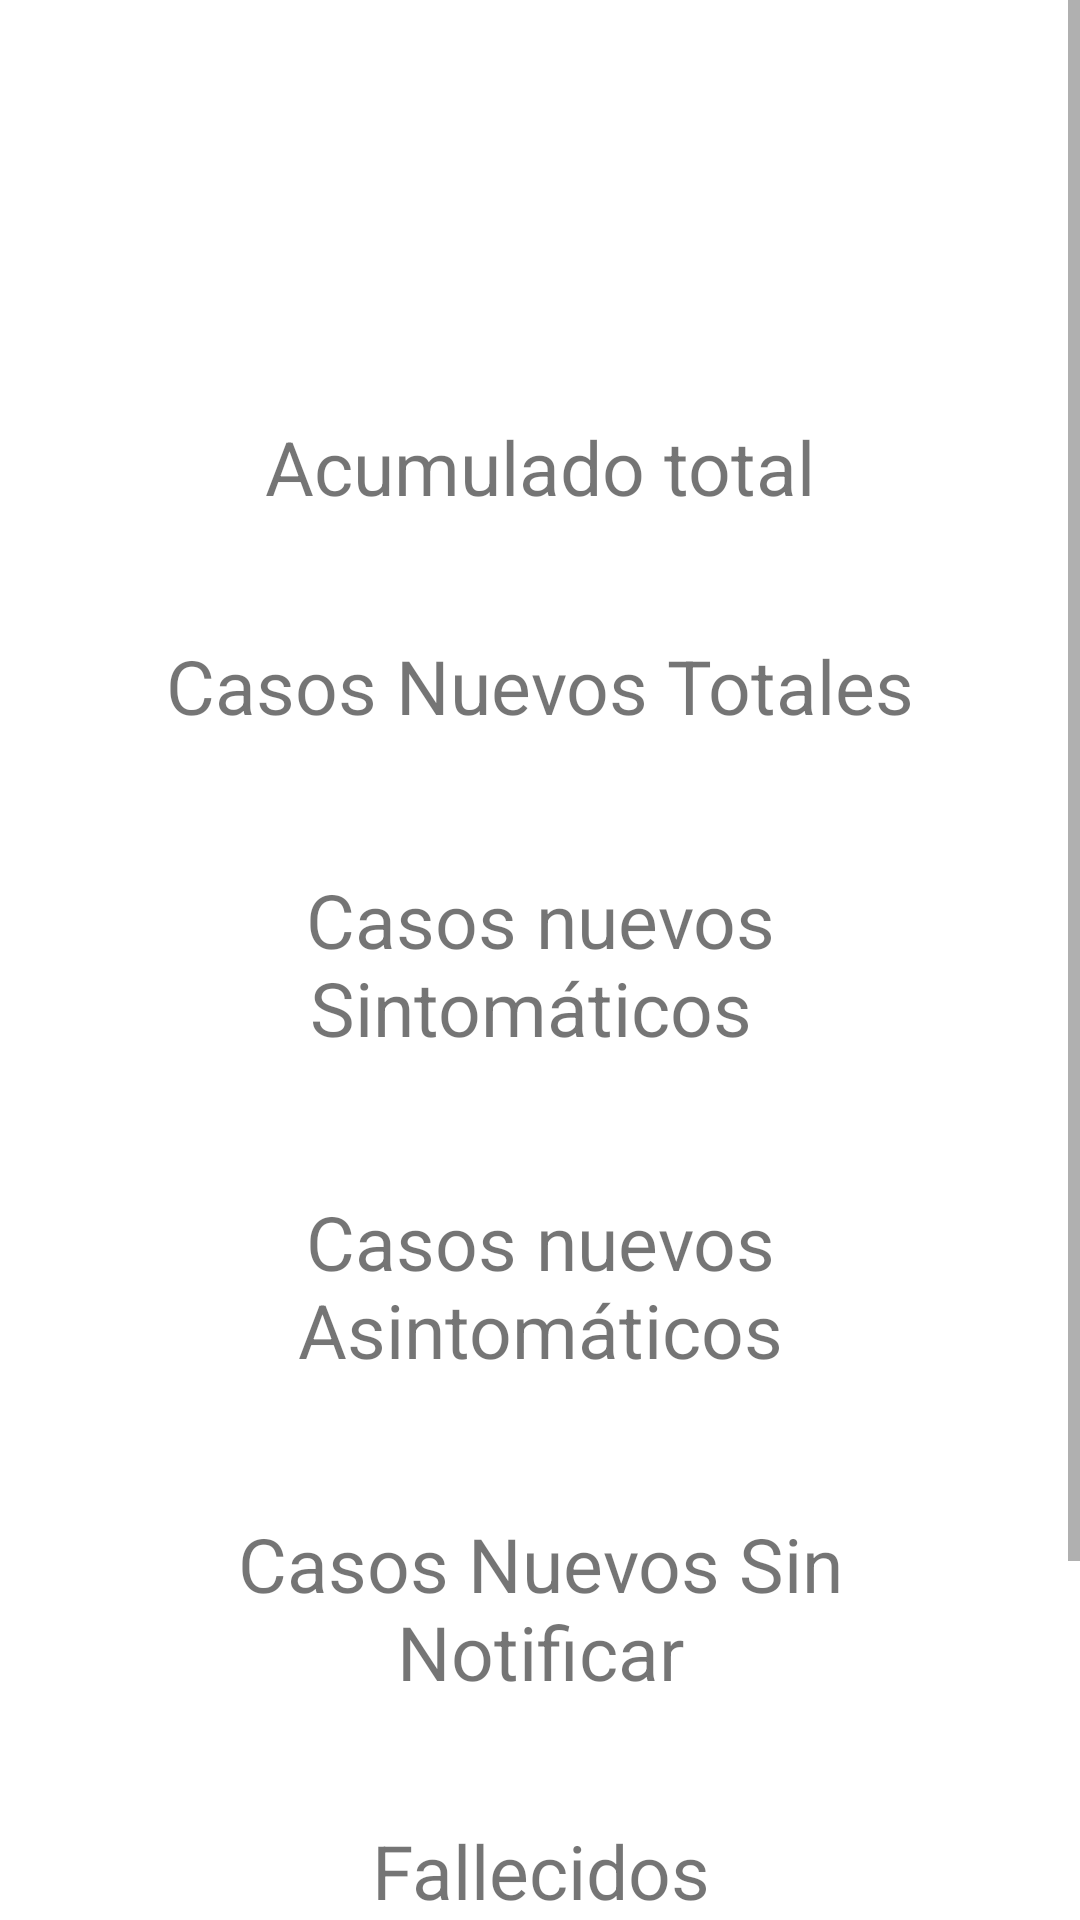

This screen was rendered from an Android layout file. Write that file and the resources it references.
<!-- AndroidManifest.xml: application theme AppTheme -->
<!-- res/layout/fragment_nacional.xml -->
<?xml version="1.0" encoding="utf-8"?>
<RelativeLayout xmlns:android="http://schemas.android.com/apk/res/android"
    android:layout_width="match_parent" android:layout_height="match_parent">
    <ScrollView
        android:layout_width="match_parent"
        android:layout_height="match_parent">
    <LinearLayout
        android:orientation="vertical"
        android:layout_width="match_parent"
        android:layout_height="match_parent">
        <LinearLayout
        android:layout_width="match_parent"
        android:layout_height="wrap_content"
        android:orientation="vertical"
        android:layout_margin="25dp">
            <com.google.android.material.textview.MaterialTextView
            android:id="@+id/reporte"
            android:layout_width="match_parent"
            android:layout_height="wrap_content"
            android:layout_marginTop="5dp"
            android:layout_marginHorizontal="15dp"
            android:textSize="35sp"
            android:textAlignment="center"/>
            <com.google.android.material.textview.MaterialTextView
                android:id="@+id/fecha"
                android:layout_width="match_parent"
                android:layout_height="wrap_content"
                android:layout_marginBottom="5dp"
                android:layout_marginHorizontal="15dp"
                android:textSize="20sp"
                android:textAlignment="center"/>
        </LinearLayout>
        <LinearLayout
            android:layout_width="match_parent"
            android:layout_height="wrap_content"
            android:orientation="vertical"
            android:layout_marginHorizontal="25dp">
            <LinearLayout
                android:layout_width="match_parent"
                android:layout_height="wrap_content">
                <com.google.android.material.textview.MaterialTextView
                    android:layout_width="match_parent"
                    android:layout_height="wrap_content"
                    android:layout_marginTop="5dp"
                    android:textSize="25sp"
                    android:textAlignment="center"
                    android:text="Acumulado total"/>
            </LinearLayout>
            <LinearLayout
                android:layout_width="match_parent"
                android:layout_height="wrap_content">
                <com.google.android.material.textview.MaterialTextView
                    android:id="@+id/acumulado_total"
                    android:layout_width="match_parent"
                    android:layout_height="wrap_content"
                    android:layout_marginBottom="5dp"
                    android:textSize="22sp"
                    android:textAlignment="center"
                    />
            </LinearLayout>
            <LinearLayout
                android:layout_width="match_parent"
                android:layout_height="wrap_content">
                <com.google.android.material.textview.MaterialTextView
                    android:layout_width="match_parent"
                    android:layout_height="wrap_content"
                    android:layout_margin="5dp"
                    android:textSize="25sp"
                    android:textAlignment="center"
                    android:text="Casos Nuevos Totales"/>
            </LinearLayout>
            <LinearLayout
                android:layout_width="match_parent"
                android:layout_height="wrap_content">
                <com.google.android.material.textview.MaterialTextView
                    android:id="@+id/casos_nuevos_total"
                    android:layout_width="match_parent"
                    android:layout_height="wrap_content"
                    android:layout_marginBottom="5dp"
                    android:textSize="22sp"
                    android:textAlignment="center"
                    />
            </LinearLayout>
            <LinearLayout
                android:layout_width="match_parent"
                android:layout_height="wrap_content">
                <com.google.android.material.textview.MaterialTextView
                    android:layout_width="match_parent"
                    android:layout_height="wrap_content"
                    android:layout_margin="5dp"
                    android:textSize="25sp"
                    android:textAlignment="center"
                    android:text="Casos nuevos Sintomáticos "/>
            </LinearLayout>
            <LinearLayout
                android:layout_width="match_parent"
                android:layout_height="wrap_content">
                <com.google.android.material.textview.MaterialTextView
                    android:id="@+id/casos_nuevos_csintomas"
                    android:layout_width="match_parent"
                    android:layout_height="wrap_content"
                    android:layout_marginBottom="5dp"
                    android:textSize="22sp"
                    android:textAlignment="center"
                    />
            </LinearLayout>
            <LinearLayout
                android:layout_width="match_parent"
                android:layout_height="wrap_content">
                <com.google.android.material.textview.MaterialTextView
                    android:layout_width="match_parent"
                    android:layout_height="wrap_content"
                    android:layout_margin="5dp"
                    android:textSize="25sp"
                    android:textAlignment="center"
                    android:text="Casos nuevos Asintomáticos"/>
            </LinearLayout>
            <LinearLayout
                android:layout_width="match_parent"
                android:layout_height="wrap_content">
                <com.google.android.material.textview.MaterialTextView
                    android:id="@+id/casos_nuevos_ssintomas"
                    android:layout_width="match_parent"
                    android:layout_height="wrap_content"
                    android:layout_marginBottom="5dp"
                    android:textSize="22sp"
                    android:textAlignment="center"
                    />
            </LinearLayout>
            <LinearLayout
                android:layout_width="match_parent"
                android:layout_height="wrap_content"
                android:layout_margin="5dp"
                android:layout_marginBottom="5dp">
                <com.google.android.material.textview.MaterialTextView
                    android:layout_width="match_parent"
                    android:layout_height="wrap_content"
                    android:textSize="25sp"
                    android:textAlignment="center"
                    android:text="Casos Nuevos Sin Notificar"/>
            </LinearLayout>
            <LinearLayout
                android:layout_width="match_parent"
                android:layout_height="wrap_content">
                <com.google.android.material.textview.MaterialTextView
                    android:id="@+id/casos_nuevos_snotificar"
                    android:layout_width="match_parent"
                    android:layout_height="wrap_content"
                    android:textSize="22sp"
                    android:textAlignment="center"
                    />
            </LinearLayout>
            <LinearLayout
                android:layout_marginBottom="5dp"
                android:layout_width="match_parent"
                android:layout_height="wrap_content">
                <com.google.android.material.textview.MaterialTextView
                    android:layout_width="match_parent"
                    android:layout_height="wrap_content"
                    android:layout_margin="5dp"
                    android:textSize="25sp"
                    android:textAlignment="center"
                    android:text="Fallecidos"/>
            </LinearLayout>
            <LinearLayout
                android:layout_width="match_parent"
                android:layout_height="wrap_content"
                android:layout_marginBottom="5dp">
                <com.google.android.material.textview.MaterialTextView
                    android:id="@+id/fallecidos"
                    android:layout_width="match_parent"
                    android:layout_height="wrap_content"
                    android:textSize="22sp"
                    android:textAlignment="center"
                    />
            </LinearLayout>
            <LinearLayout
                android:layout_width="match_parent"
                android:layout_height="wrap_content">
                <com.google.android.material.textview.MaterialTextView
                    android:layout_width="match_parent"
                    android:layout_height="wrap_content"
                    android:layout_margin="5dp"
                    android:textSize="25sp"
                    android:textAlignment="center"
                    android:text="Casos Activos Confirmados"/>
            </LinearLayout>
            <LinearLayout
                android:layout_width="match_parent"
                android:layout_height="wrap_content">
                <com.google.android.material.textview.MaterialTextView
                    android:id="@+id/casos_activos_confirmados"
                    android:layout_width="match_parent"
                    android:layout_height="wrap_content"
                    android:textSize="22sp"
                    android:textAlignment="center"
                    />
            </LinearLayout>
        </LinearLayout>
    </LinearLayout>
    </ScrollView>
</RelativeLayout>
<!-- resources referenced by this layout -->
<resources>
  <style name="AppTheme" parent="Theme.MaterialComponents.DayNight">
          
          <item name="colorPrimary">#FFC107</item>
          <item name="colorPrimaryDark">#FF9800</item>
          <item name="colorAccent">#FFEB3B</item>
          <item name="android:textColorPrimary">#FFFFFF</item>
      </style>
</resources>
